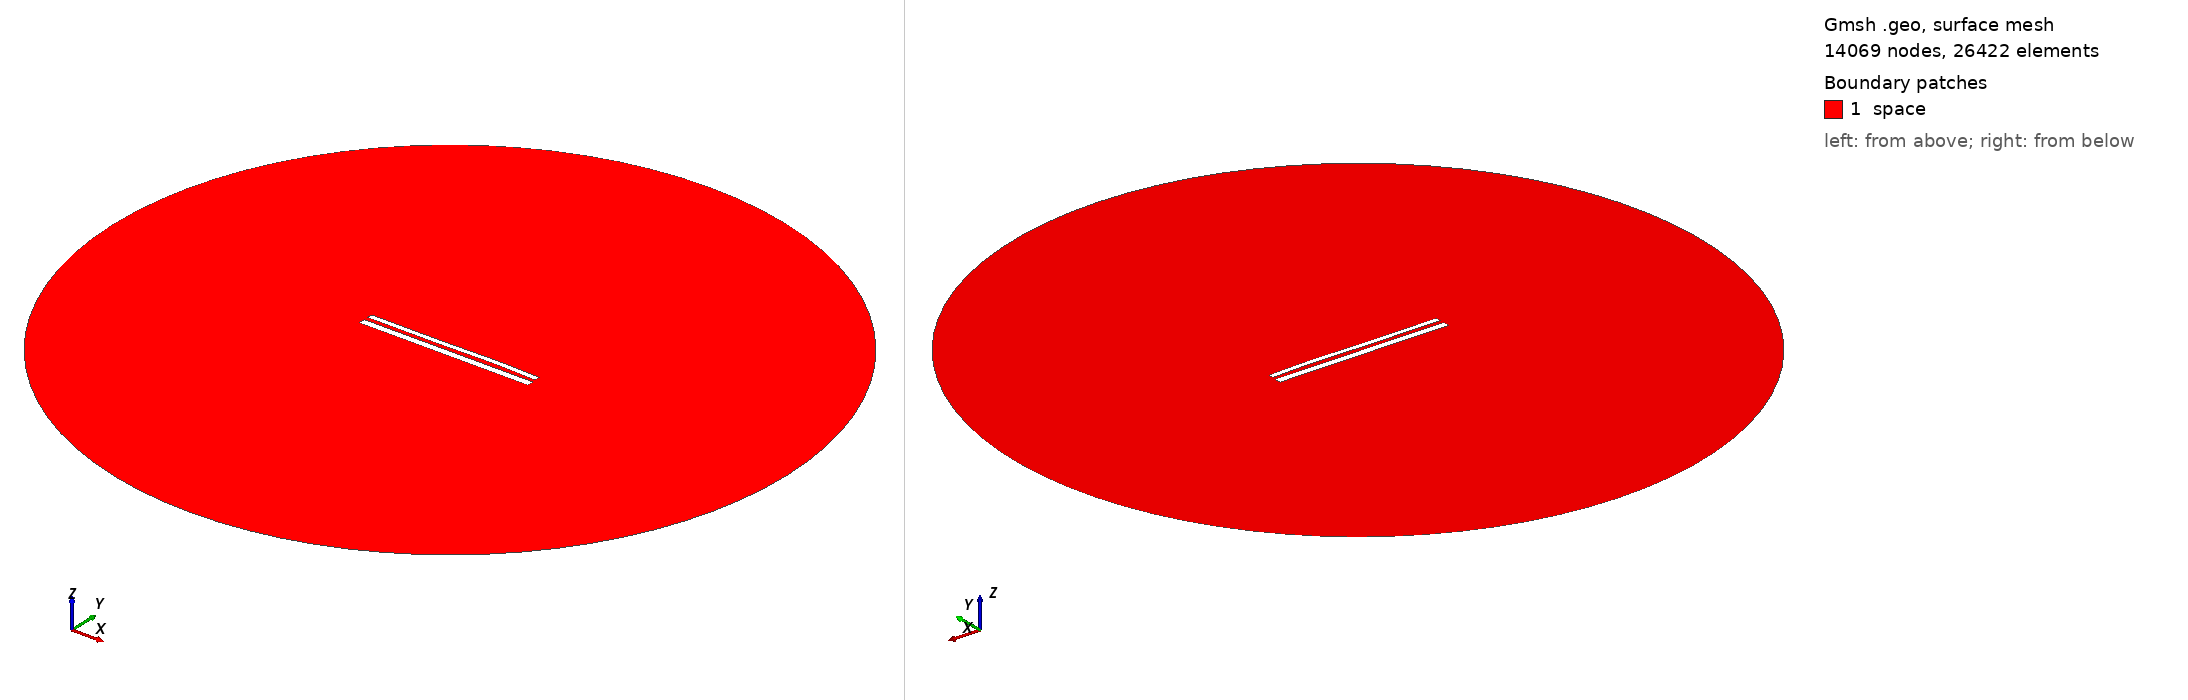

Gmsh geometry script, surface-meshed: 14069 nodes, 26422 surface elements. Boundary patches (legend numbers): 1 space. Left view from above one corner, right view from below the opposite corner. Legend entries are the model's physical surfaces. The drawing asked Gmsh for element sizes between 1% and 20% of the model's largest extent; the script's own settings can give other sizes.

=== 11704.geo (drawn) ===
//---------------------------------------
// Geometry kernel
//---------------------------------------

SetFactory("OpenCASCADE");



//---------------------------------------
// Parameters of the geometry
//---------------------------------------

// Overetch of the upper plate
overetch = 0.375;

// Distance between the plates
distance = 2.25;

// Discretization over the x axis (for the deformation)
nx = 50; 

// Length of the plate
L = 100 - overetch; 

// Number of modes
n = 4; 

// 1st mode coefficient
coeff(1) = 0.07499999999999998;
beta(1) = 0.596864 * 3.1415926535 / L;

// 2nd mode coefficient
coeff(2) = 0.07499999999999998;
beta(2) = 1.49418 * 3.1415926535 / L;

// 3rd mode coefficient
coeff(3) = -0.15;
beta(3) = 2.50025 * 3.1415926535 / L;

// 4th mode coefficient
coeff(4) = 0.07499999999999998;
beta(4) = 3.49999 * 3.1415926535 / L;



//---------------------------------------
// Upper plate (deformed rectangle)
//---------------------------------------

// Coordiantes of the upper plate
xmin = -50;
xmax = 50 - overetch;

// Height of the upper plate
yheight = 4 - 2 * overetch;

// Indexes of the points
UpperID[] = {};
LowerID[] = {};
LeftID[] = {};
RightID[] = {};

// Point index
p = 1;

// Horizontal edges
For i In {1:nx}
    x = xmin + (i-1)*(xmax - xmin)/(nx-1);

    y_bottom = distance / 2 + overetch;
    For j In {1:n}
        C = (Cosh(beta(j)*L) + Cos(beta(j)*L)) / (Sinh(beta(j)*L) + Sin(beta(j)*L));
        y_bottom  = y_bottom + coeff(j) * (Cosh(beta(j)*(x+50)) - Cos(beta(j)*(x+50)) - C * (Sinh(beta(j)*(x+50)) - Sin(beta(j)*(x+50))));
    EndFor

    y_top = y_bottom + yheight;

    Point(p) = {x, y_top, 0, 1.0};
    UpperID[i] = p;
    p = p + 1;

    Point(p) = {x, y_bottom, 0, 1.0};
    LowerID[i] = p;
    p = p + 1;
EndFor

// Create point lists
UpperPts[] = {}; LowerPts[] = {};
For i In {1:nx}
  UpperPts[] += {UpperID[i]};
  LowerPts[] += {LowerID[i]};
EndFor

// Build splines
Spline(1) = {UpperPts[]};
Spline(2) = {LowerPts[]};
Line(3) = {LowerPts[nx-1], UpperPts[nx-1]};
Line(4) = {LowerPts[0], UpperPts[0]};

// Build the plane surface
Curve Loop(1) = {2, 3, -1, -4};
Plane Surface(1) = {1};



//---------------------------------------
// Lower plate (rectangle)
//---------------------------------------

// Vertices
Point(1001) = {-50, -1, 0, 1.0};
Point(1002) = { 50, -1, 0, 1.0};
Point(1003) = { 50,  -5, 0, 1.0};
Point(1004) = {-50,  -5, 0, 1.0};

// Edges
Line(5) = {1001, 1002};
Line(6) = {1002, 1003};
Line(7) = {1003, 1004};
Line(8) = {1004, 1001};

// Plane surface
Line Loop(2) = {5, 6, 7, 8};
Plane Surface(2) = {2}; 



//---------------------------------------
// Outer (fictious) boundary
//---------------------------------------

// Points
Point(1005) = {0, 0, 0};       // Center
Point(1006) = {200, 0, 0};     // Start point
Point(1007) = {0, 200, 0};     // 90 degrees
Point(1008) = {-200, 0, 0};    // 180 degrees
Point(1009) = {0, -200, 0};    // 270 degrees

// Circle arcs (each needs start, center, end)
Circle(9) = {1006, 1005, 1007};
Circle(10) = {1007, 1005, 1008};
Circle(11) = {1008, 1005, 1009};
Circle(12) = {1009, 1005, 1006};

// Plane surface for the entire domain
Curve Loop(3) = {9, 10, 11, 12};
Surface(3) = {3};

// Subtract the plates from the whole domain to obtain the actual domain where we want to solve the equations
BooleanDifference{ Surface{3}; Delete; }{ Surface{1}; Surface{2}; Delete; }




//---------------------------------------
// Transfinite Lines/Curves
//---------------------------------------

// Set the number of points on the boundaries
r = 7;

// Plates
Transfinite Curve {1, 2} = 50*r Using Progression 1;
Transfinite Curve {3, 4} = 2*r Using Progression 1;
Transfinite Line {5, 7} = 50*r Using Progression 1;
Transfinite Line {6, 8} = 2*r Using Progression 1;

// Outer boundary
Transfinite Line {9, 10, 11, 12} = 20 Using Progression 1;



//---------------------------------------
// Physical groups
//---------------------------------------                

// Physical curves (boundaries)
Physical Line("force_segment", 10) = {2};
Physical Line("upper_plate", 11) = {1, 3, 4};
Physical Line("lower_plate", 12) = {5, 6, 7, 8};
Physical Line("boundary", 20) = {9, 10, 11, 12};

// Physical Surfaces
Physical Surface("space", 30) = {3};



//---------------------------------------
// 6. Generate the Mesh
//---------------------------------------

// 2D mesh generation
Mesh 2;
